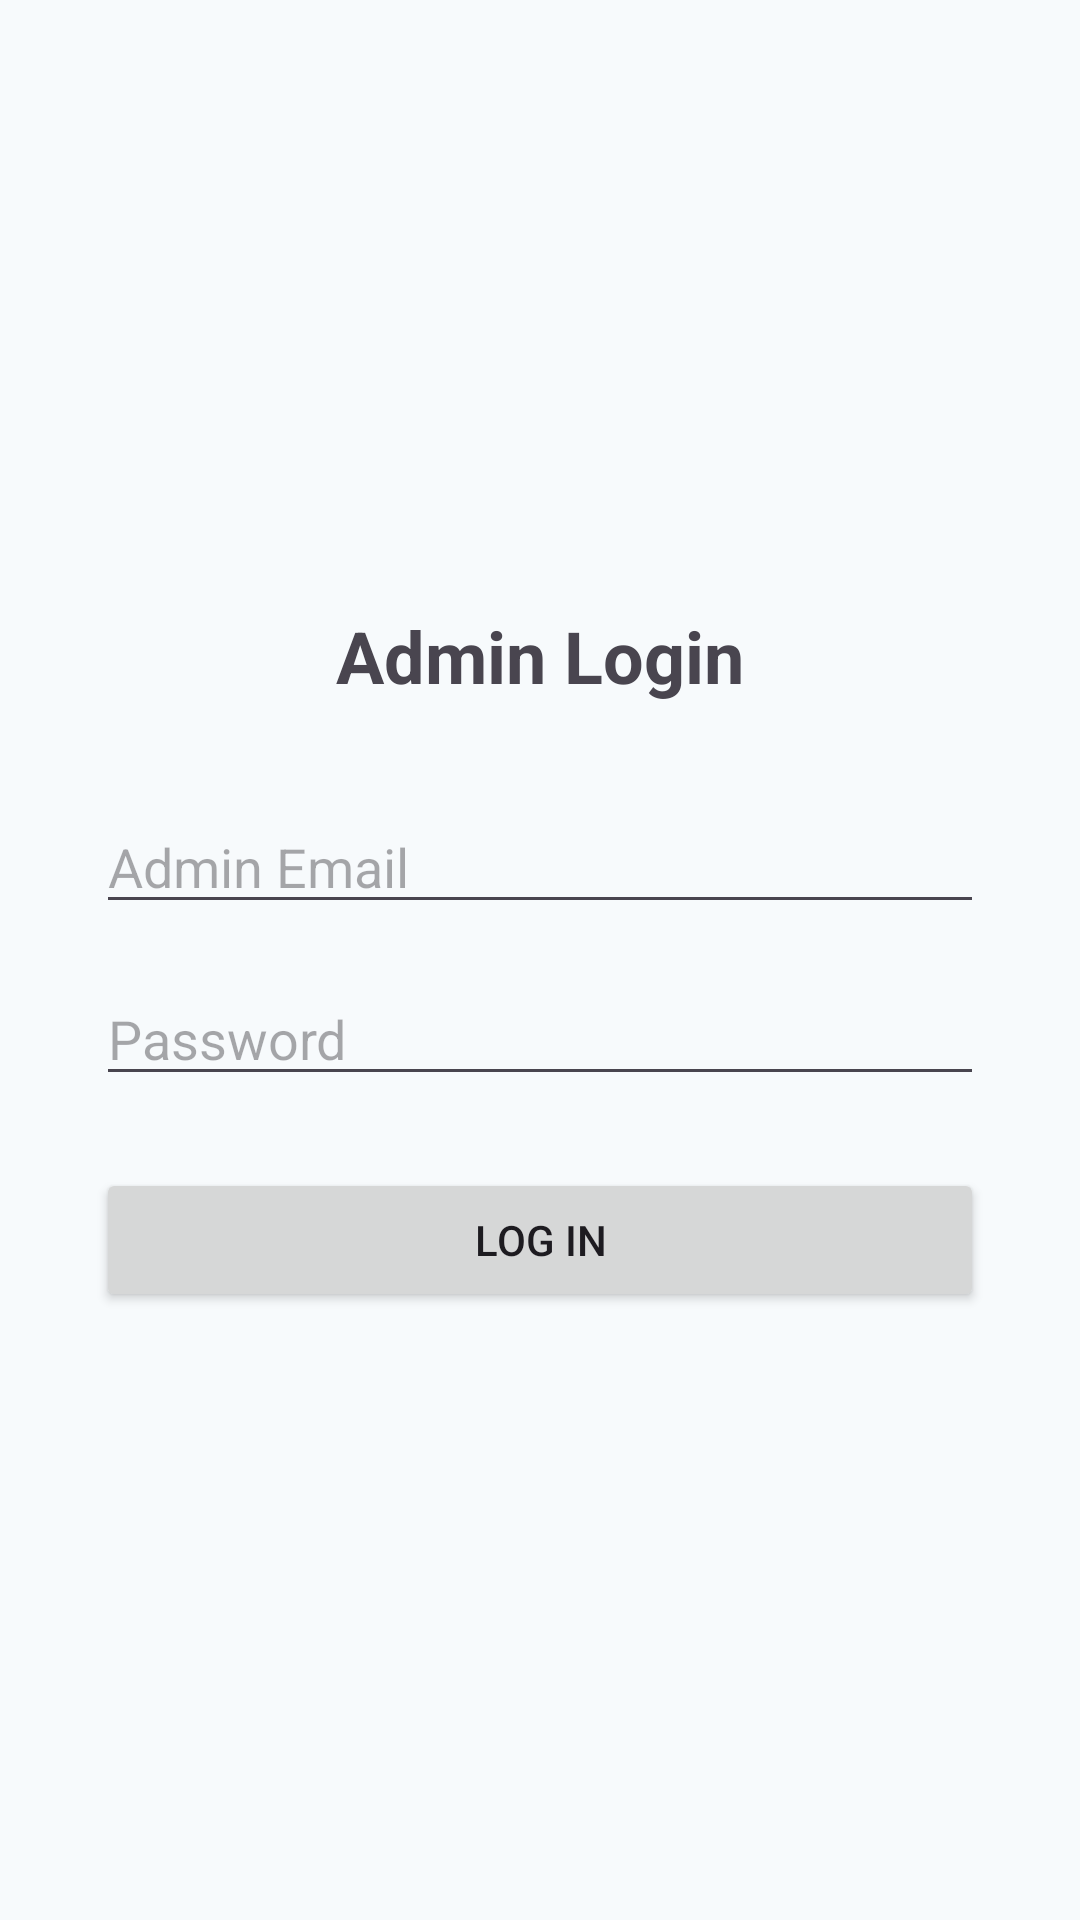

The Android layout XML behind this screen, and the referenced resources:
<!-- AndroidManifest.xml: application theme Theme.FacultyConnect -->
<!-- res/layout/activity_admin_login.xml -->
<?xml version="1.0" encoding="utf-8"?>
<LinearLayout xmlns:android="http://schemas.android.com/apk/res/android"
    android:layout_width="match_parent"
    android:layout_height="match_parent"
    android:orientation="vertical"
    android:gravity="center"
    android:padding="32dp">

    <TextView
        android:layout_width="wrap_content"
        android:layout_height="wrap_content"
        android:text="Admin Login"
        android:textSize="24sp"
        android:textStyle="bold"
        android:layout_marginBottom="32dp" />

    <EditText
        android:id="@+id/adminEmailInput"
        android:layout_width="match_parent"
        android:layout_height="wrap_content"
        android:hint="Admin Email"
        android:inputType="textEmailAddress"
        android:layout_marginBottom="16dp" />

    <EditText
        android:id="@+id/adminPasswordInput"
        android:layout_width="match_parent"
        android:layout_height="wrap_content"
        android:hint="Password"
        android:inputType="textPassword"
        android:layout_marginBottom="24dp" />

    <Button
        android:id="@+id/adminLoginButton"
        android:layout_width="match_parent"
        android:layout_height="wrap_content"
        android:text="Log In" />

    <ProgressBar
        android:id="@+id/adminLoginProgress"
        android:layout_width="wrap_content"
        android:layout_height="wrap_content"
        android:visibility="gone"
        android:layout_marginTop="16dp" />

</LinearLayout>
<!-- resources referenced by this layout -->
<resources>
  <style name="Theme.FacultyConnect" parent="Theme.Material3.Light.NoActionBar">
          <item name="colorPrimary">@color/primary_dark</item>
          <item name="colorPrimaryVariant">@color/primary_blue</item>
          <item name="colorOnPrimary">@color/white</item>
          <item name="colorSecondary">@color/primary_blue</item>
          <item name="android:statusBarColor">@color/primary_dark</item>
          <item name="android:windowBackground">@color/background_light</item>
      </style>
  <color name="primary_dark">#1E3A5F</color>
  <color name="primary_blue">#3498DB</color>
  <color name="white">#FFFFFF</color>
  <color name="background_light">#F7FAFC</color>
</resources>
